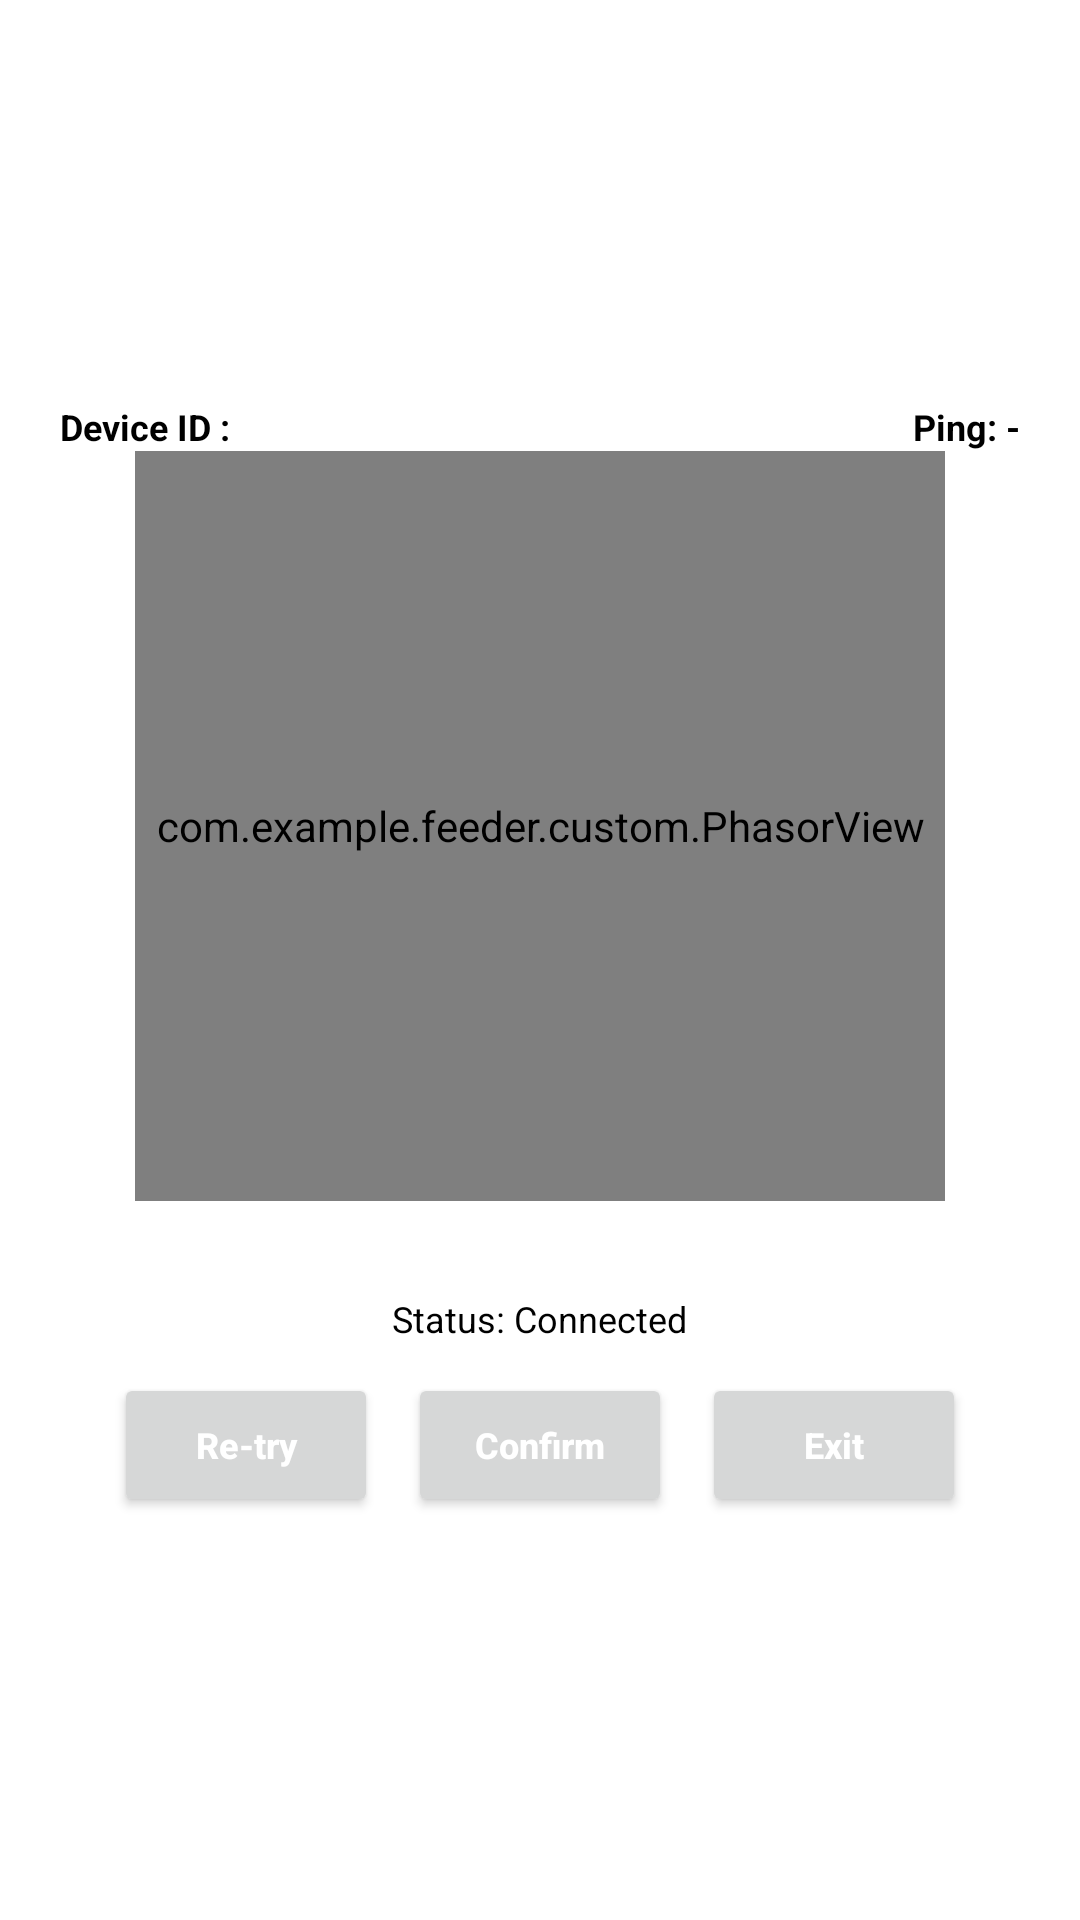

Here is an Android app screen rendered from its layout file. Give the layout XML and the strings, colors and styles it references.
<!-- AndroidManifest.xml: application theme Theme.Feeder -->
<!-- res/layout/dialog_phase.xml -->
<?xml version="1.0" encoding="utf-8"?>
<LinearLayout  xmlns:android="http://schemas.android.com/apk/res/android"
    android:layout_width="match_parent"
    android:layout_height="match_parent"
    android:orientation="vertical"
    android:padding="20dp"
    android:gravity="center">

    <LinearLayout
        android:layout_width="match_parent"
        android:layout_height="wrap_content"
        android:orientation="horizontal">

        <TextView
            android:id="@+id/tvDialogDeviceId"
            android:layout_width="0dp"
            android:layout_height="wrap_content"
            android:layout_weight="1"
            android:gravity="start"
            android:text="Device ID :"
            android:singleLine="true"
            android:textColor="@android:color/black"
            android:textSize="12sp"
            android:textStyle="bold"
            android:visibility="visible" />

        <TextView
            android:id="@+id/tvDialogPing"
            android:layout_width="wrap_content"
            android:layout_height="wrap_content"
            android:text="Ping: -"
            android:textColor="@android:color/black"
            android:textSize="12sp"
            android:textStyle="bold"
            android:visibility="visible" />
    </LinearLayout>

    <com.example.feeder.custom.PhasorView
        android:id="@+id/dialogPhasorView"
        android:layout_width="270dp"
        android:layout_height="250dp" />

    <LinearLayout
        android:layout_width="wrap_content"
        android:layout_height="wrap_content"
        android:layout_marginTop="8dp"
        android:orientation="horizontal"
        android:gravity="center">

        <TextView
            android:id="@+id/tvDialogLabel"
            android:layout_width="wrap_content"
            android:layout_height="wrap_content"
            android:textColor="@android:color/black"
            android:textSize="14sp" />

        <TextView
            android:id="@+id/tvDialogDtu"
            android:layout_width="wrap_content"
            android:layout_height="wrap_content"
            android:layout_marginStart="12dp"
            android:textColor="@android:color/black"
            android:textSize="14sp"
            android:visibility="gone" />
    </LinearLayout>

    <TextView
        android:id="@+id/tvDialogStatus"
        android:layout_width="wrap_content"
        android:layout_height="wrap_content"
        android:layout_marginTop="4dp"
        android:text="Status: Connected"
        android:textColor="@android:color/black"
        android:textSize="12sp" />

    <LinearLayout
        android:layout_width="wrap_content"
        android:layout_height="wrap_content"
        android:orientation="horizontal"
        android:layout_marginTop="10dp">

        <Button
            android:id="@+id/btnretry"
            android:layout_width="wrap_content"
            android:layout_height="wrap_content"
            android:text="Re-try"
            android:textAllCaps="false"
            android:textColor="@android:color/white"
            android:textSize="12sp"
            android:textStyle="bold" />

        <Button
            android:id="@+id/btnConfirm"
            android:layout_width="wrap_content"
            android:layout_height="wrap_content"
            android:layout_marginStart="10dp"
            android:text="Confirm"
            android:textAllCaps="false"
            android:textColor="@android:color/white"
            android:textSize="12sp"
            android:textStyle="bold" />

        <Button
            android:id="@+id/btnExit"
            android:layout_width="wrap_content"
            android:layout_height="wrap_content"
            android:layout_marginStart="10dp"
            android:text="Exit"
            android:textAllCaps="false"
            android:textColor="@android:color/white"
            android:textSize="12sp"
            android:textStyle="bold" />

    </LinearLayout>





</LinearLayout>
<!-- resources referenced by this layout -->
<resources>
  <style name="Theme.Feeder" parent="Theme.MaterialComponents.Light.NoActionBar">
          <item name="colorPrimary">@color/blue</item>
          <item name="colorPrimaryVariant">@color/blue_dark</item>
          <item name="colorOnPrimary">@color/white</item>
          <item name="colorSecondary">@color/blue</item>
          <item name="colorOnSecondary">@color/white</item>
          <item name="android:statusBarColor">@color/blue_dark</item>
          <item name="android:forceDarkAllowed" tools:targetApi="q">false</item>
      </style>
  <color name="blue">#183883</color>
  <color name="blue_dark">#0D47A1</color>
  <color name="white">#FFFFFF</color>
</resources>
